Run: headless pygame with SDL's dummy video driver; simulated clock (each Clock.tick advances the game by its frame time, no real sleeping); random seed 0; keys injected as events and as key.get_pressed() state; no mouse input.
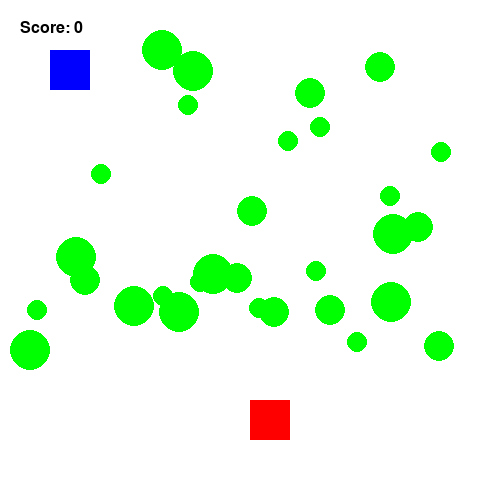
Frame 1 of 4 · flips 1–60 · no input
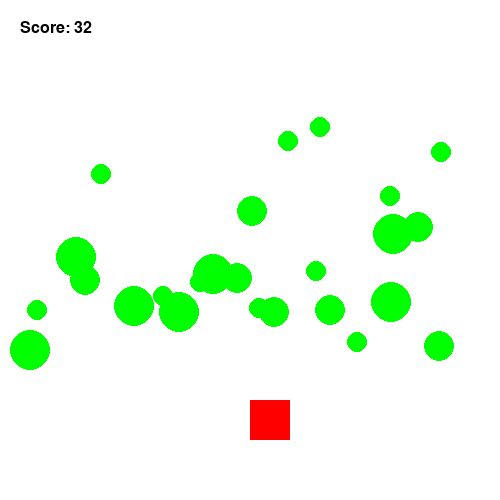
Frame 2 of 4 · flips 61–180 · tapped SPACE, RETURN · held RIGHT (→), D
Frame 3 of 4 · flips 181–300 · held DOWN (↓), S · screen unchanged from frame 2, image omitted
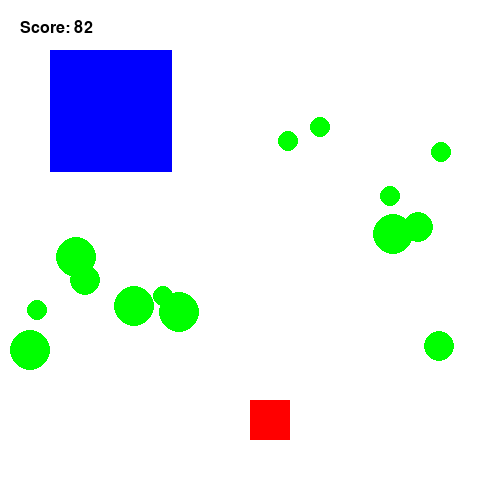
Frame 4 of 4 · flips 301–420 · held LEFT (←), A, UP (↑), W

The pygame program that drew these frames:


import pygame
import random

# Initialize Pygame
pygame.init()
pygame.display.set_caption('Get Big')

################################################################################
# VARIABLES
################################################################################

# Constants
SCREEN_WIDTH = 500
SCREEN_HEIGHT = 500

CHARACTER_WIDTH = 40
CHARACTER_HEIGHT = 40

ENEMY_WIDTH = 40
ENEMY_HEIGHT = 40
enemy_dead = False

player_square_size=50
AI_square_size=50

# Color constants
BLACK = (0, 0, 0)
WHITE = (255, 255, 255)
RED = (255, 0, 0)
GREEN = (0, 255, 0)
BLUE = (0, 0, 255)

# Player Variables
player_x = 50
player_y = 50

# Target Variables
target_x = 250
target_y = 400

# TODO: Add variables for the "enemy" character
points = 0

# Other variables
velocity = 10
enemy_velocity = 10
points = 0
enemy_points = 0

# Set up the drawing window
screen = pygame.display.set_mode([SCREEN_WIDTH, SCREEN_HEIGHT])

circles = []

class Circle:
    def __init__(self):
        self.y = random.randint(30,350)
        self.x = random.randint(30,450)
        self.pos = (self.x, self.y)
        self.color = GREEN
        self.size = 10
    def draw(self):
        pygame.draw.circle(screen, self.color, self.pos, self.size)
 
################################################################################
# HELPER FUNCTIONS
################################################################################

def is_colliding(x1, y1, x2, y2, width, height, width2, height2):
    """Returns True if two shapes are colliding, or False otherwise"""
    # If one rectangle is on left side of the other 
    if (x1 >= x2 + width2) or (x2 >= x1 + width):
        return False
  
    # If one rectangle is above the other
    if (y1 >= y2 + height2) or (y2 >= y1 + height):
        return False
  
    return True

def draw_text(text, color, font_size, x, y):
    font = pygame.font.SysFont(None, font_size)
    img = font.render(text, True, color)
    screen.blit(img, (x, y))

      #if event.key == K_a:

################################################################################
# GAME LOOP
################################################################################

for i in range(30):
    sizes = [10,15,20]
    current_circle=Circle()
    current_circle.size=random.choice(sizes)
    circles.append(current_circle)

# Run until the user asks to quit

random_circle = random.choice(circles)
random_y=random_circle.y
random_x=random_circle.x

running = True
while running:
    # Advance the clock
    pygame.time.delay(20)

    # Did the user click the window close button?
    keys = pygame.key.get_pressed()
    for event in pygame.event.get():
        if event.type == pygame.QUIT:
            running = False

    #random.choose(circle)
    #dx, dy = (circlex - ax, circley - ay)

    keys = pygame.key.get_pressed()

    # Update the player
    if keys[pygame.K_LEFT]:
        player_x -= velocity
    if keys[pygame.K_RIGHT]:
        player_x += velocity
    if keys[pygame.K_UP]:
        player_y -= velocity
    if keys[pygame.K_DOWN]:
        player_y += velocity

    # Update the target



    #if is_colliding(target_x, target_y, random_x, random_y, ENEMY_WIDTH, ENEMY_HEIGHT, ):
    #    target_x=250
     #   target_y=250

    # TODO: Update the enemy's y position based on its velocity

    # If target went off the screen, reset it
    if target_y > SCREEN_HEIGHT: 
        target_y = 0
        target_x = (SCREEN_WIDTH - CHARACTER_WIDTH)

    # TODO: If enemy went off the screen, reset it

    # If player collides with target, reset it & increment points
    if is_colliding(player_x, player_y, target_x, target_y, CHARACTER_WIDTH, CHARACTER_HEIGHT, ENEMY_WIDTH, ENEMY_HEIGHT):
        #target_y = 0
        #target_x = (SCREEN_WIDTH - CHARACTER_WIDTH)
        CHARACTER_WIDTH+=enemy_points
        CHARACTER_HEIGHT+=enemy_points
        if(points > enemy_points):
            enemy_dead=True
    
    # TODO: If player collides with enemy, reset it & set points to 0
    
    # Fill screen with white
    screen.fill(WHITE)
    
    for circle in circles:
        circle.draw()
    
    for circle in circles:
        if is_colliding(player_x, player_y, circle.x, circle.y, CHARACTER_WIDTH, CHARACTER_HEIGHT, circle.size, circle.size):
            circles.remove(circle)
            if circle.size == 10:
                CHARACTER_WIDTH+=2
                CHARACTER_HEIGHT+=2
                points += 2
            elif circle.size == 15:
                CHARACTER_WIDTH+=5
                CHARACTER_HEIGHT+=5
                points += 5
            elif circle.size == 20:
                CHARACTER_WIDTH += 10
                CHARACTER_HEIGHT += 10
                points += 10

    for circle in circles:
        if is_colliding(target_x, target_y, circle.x, circle.y, ENEMY_WIDTH, ENEMY_HEIGHT, circle.size, circle.size):
            circles.remove(circle)
            if circle.size == 10:
                ENEMY_WIDTH+=2
                ENEMY_HEIGHT+=2
                enemy_points += 2
            elif circle.size == 15:
                ENEMY_WIDTH+=5
                ENEMY_HEIGHT+=5
                enemy_points += 5
            elif circle.size == 20:
                ENEMY_WIDTH += 10
                ENEMY_HEIGHT += 10
                enemy_points += 10

    # Draw the player as a blue square
    pygame.draw.rect(screen, BLUE, (player_x, player_y, CHARACTER_WIDTH, CHARACTER_HEIGHT))
    #enemy_rect=pygame.draw
    if enemy_dead==False:
        pygame.draw.rect(screen, RED, (target_x, target_y, ENEMY_WIDTH, ENEMY_HEIGHT))
    elif enemy_dead==True:
        pass

    # Draw the points
    draw_text(text=f'Score: {points}', color=BLACK, font_size=24, x=20, y=20)

    # Update the game display
    pygame.display.update()

# Done! Time to quit.
pygame.quit()
